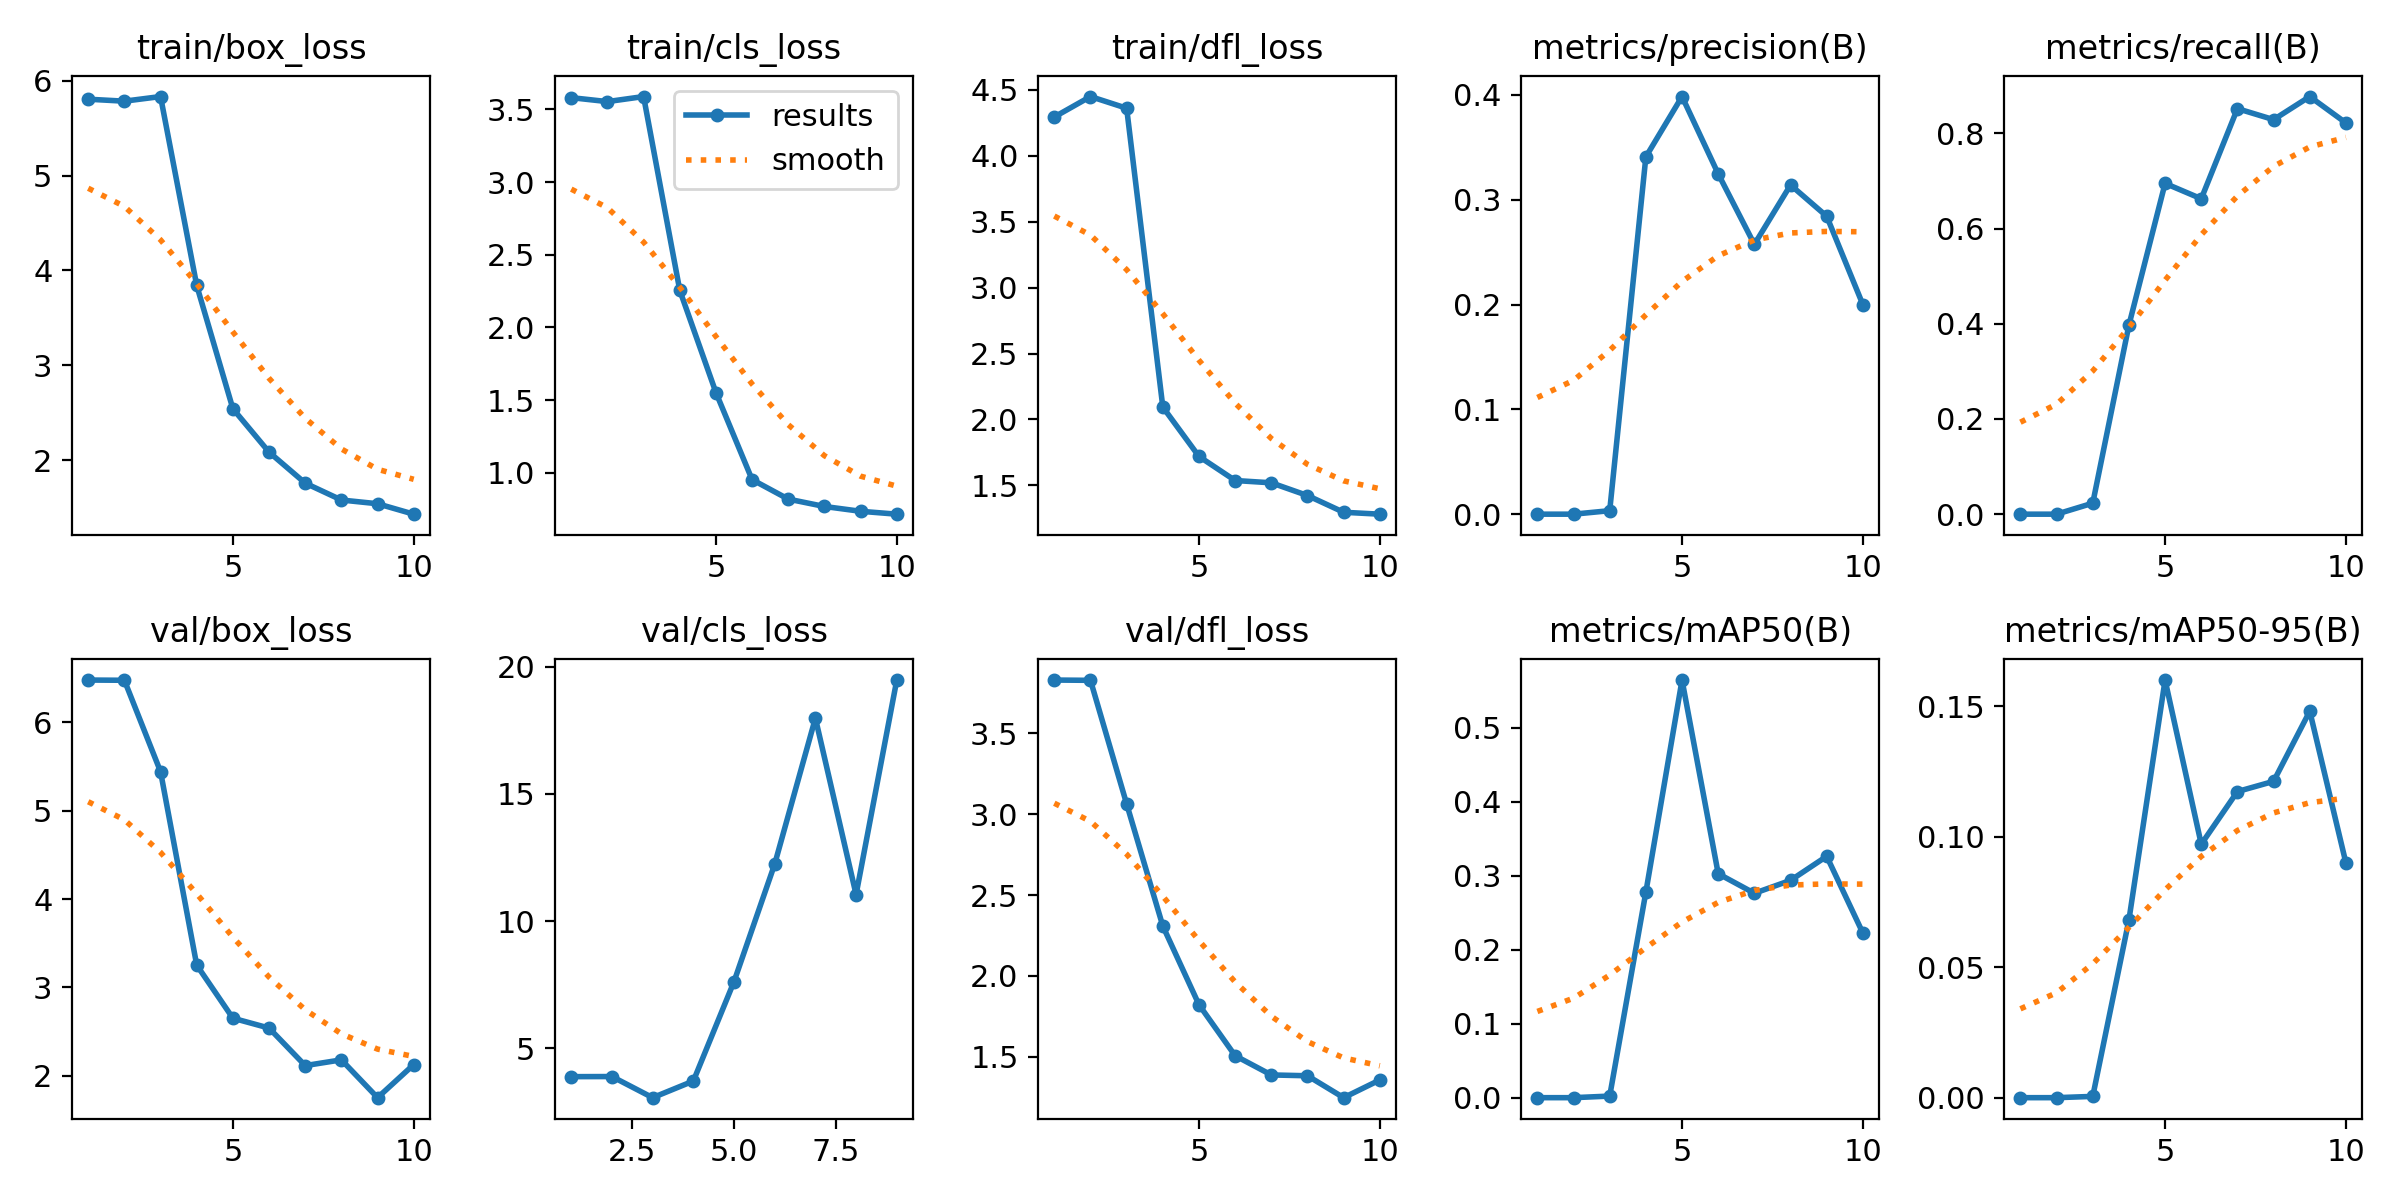

Values plotted in this chart, from the file beside it:
epoch, time, train/box_loss, train/cls_loss, train/dfl_loss, metrics/precision(B), metrics/recall(B), metrics/mAP50(B), metrics/mAP50-95(B), val/box_loss, val/cls_loss, val/dfl_loss, lr/pg0, lr/pg1, lr/pg2
1, 1.35, 5.805, 3.581, 4.294, 0, 0, 0, 0, 6.481, 3.89, 3.829, 4e-05, 4e-05, 4e-05
2, 3.531, 5.785, 3.554, 4.449, 0, 0, 0, 0, 6.478, 3.895, 3.827, 9.901e-05, 9.901e-05, 9.901e-05
3, 5.03, 5.833, 3.588, 4.36, 0.00333, 0.02309, 0.00215, 0.00049, 5.443, 3.064, 3.063, 0.0001568, 0.0001568, 0.0001568
4, 7.358, 3.842, 2.255, 2.094, 0.3409, 0.3972, 0.2779, 0.06809, 3.253, 3.718, 2.308, 0.0002135, 0.0002135, 0.0002135
5, 9.309, 2.542, 1.551, 1.72, 0.3984, 0.6952, 0.5646, 0.16, 2.651, 7.624, 1.822, 0.0002689, 0.0002689, 0.0002689
6, 10.93, 2.084, 0.9522, 1.537, 0.3247, 0.6628, 0.3028, 0.09712, 2.539, 12.24, 1.506, 0.0003232, 0.0003232, 0.0003232
7, 12.62, 1.758, 0.8183, 1.52, 0.2574, 0.8522, 0.2763, 0.1173, 2.115, 17.98, 1.387, 0.0003762, 0.0003762, 0.0003762
8, 15.85, 1.58, 0.7675, 1.423, 0.314, 0.8291, 0.2938, 0.1212, 2.18, 11.05, 1.382, 0.0004281, 0.0004281, 0.0004281
9, 18.26, 1.54, 0.7344, 1.296, 0.2842, 0.8776, 0.3263, 0.1481, 1.751, 19.47, 1.247, 0.0004788, 0.0004788, 0.0004788
10, 20.39, 1.43, 0.7146, 1.282, 0.1999, 0.8222, 0.2225, 0.08992, 2.126, inf, 1.356, 0.0005283, 0.0005283, 0.0005283
